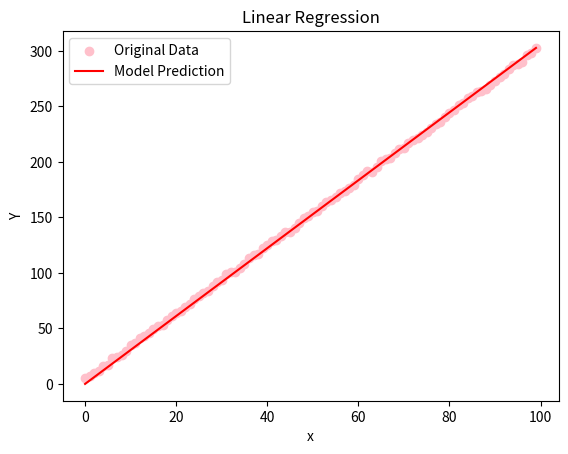

Reproduce this figure in Python.
import random
import math
import matplotlib.pyplot as plt


#Creating a small dataset
X=[i for i in range(100)]
y = [3*i + 4 + random.uniform(-2,2) for i in X]

def predict(x, w, b):
    return w*x + b

def mse(X, y ,w, b):
    sum = 0
    for i in range(len(X)):
        y_pred = predict(X[i], w, b)
        sum+= (y[i] - y_pred)**2
    
    return sum/len(X)

def compute_gradients(X, y, w, b):
    """
    returns dW, db
    """
    dW = 0
    db = 0
    for i in range(len(X)):
        y_pred = predict(X[i], w, b)
        dW += (-2/len(X))*(X[i]*(y[i]- y_pred))
        db += (-2/len(X))*(y[i]- y_pred)
    
    return dW, db

def train(X, y, learning_rate = 0.000001, epochs = 1000):
    w, b = 0, 0
    for i in range(epochs):
        dW, db = compute_gradients(X, y, w, b)
        w -= learning_rate*dW
        b -= learning_rate*db
        
        if i % 100 == 0:
            print(f"Epoch {i}, Loss = {mse(X, y, w, b)}")
    
    return w, b

w, b = train(X, y, learning_rate = 0.0000001, epochs=30000)
print(f"Result: {w}, {b}")

#Predicting using calculated weight and bias
y_pred = [w*x + b for x in X]


#Visualization
plt.scatter(X, y, color = "pink", label ="Original Data")
plt.plot(X, y_pred, color = "red", label = "Model Prediction")
plt.xlabel("x")
plt.ylabel("Y")
plt.title("Linear Regression")
plt.legend()
plt.show()
